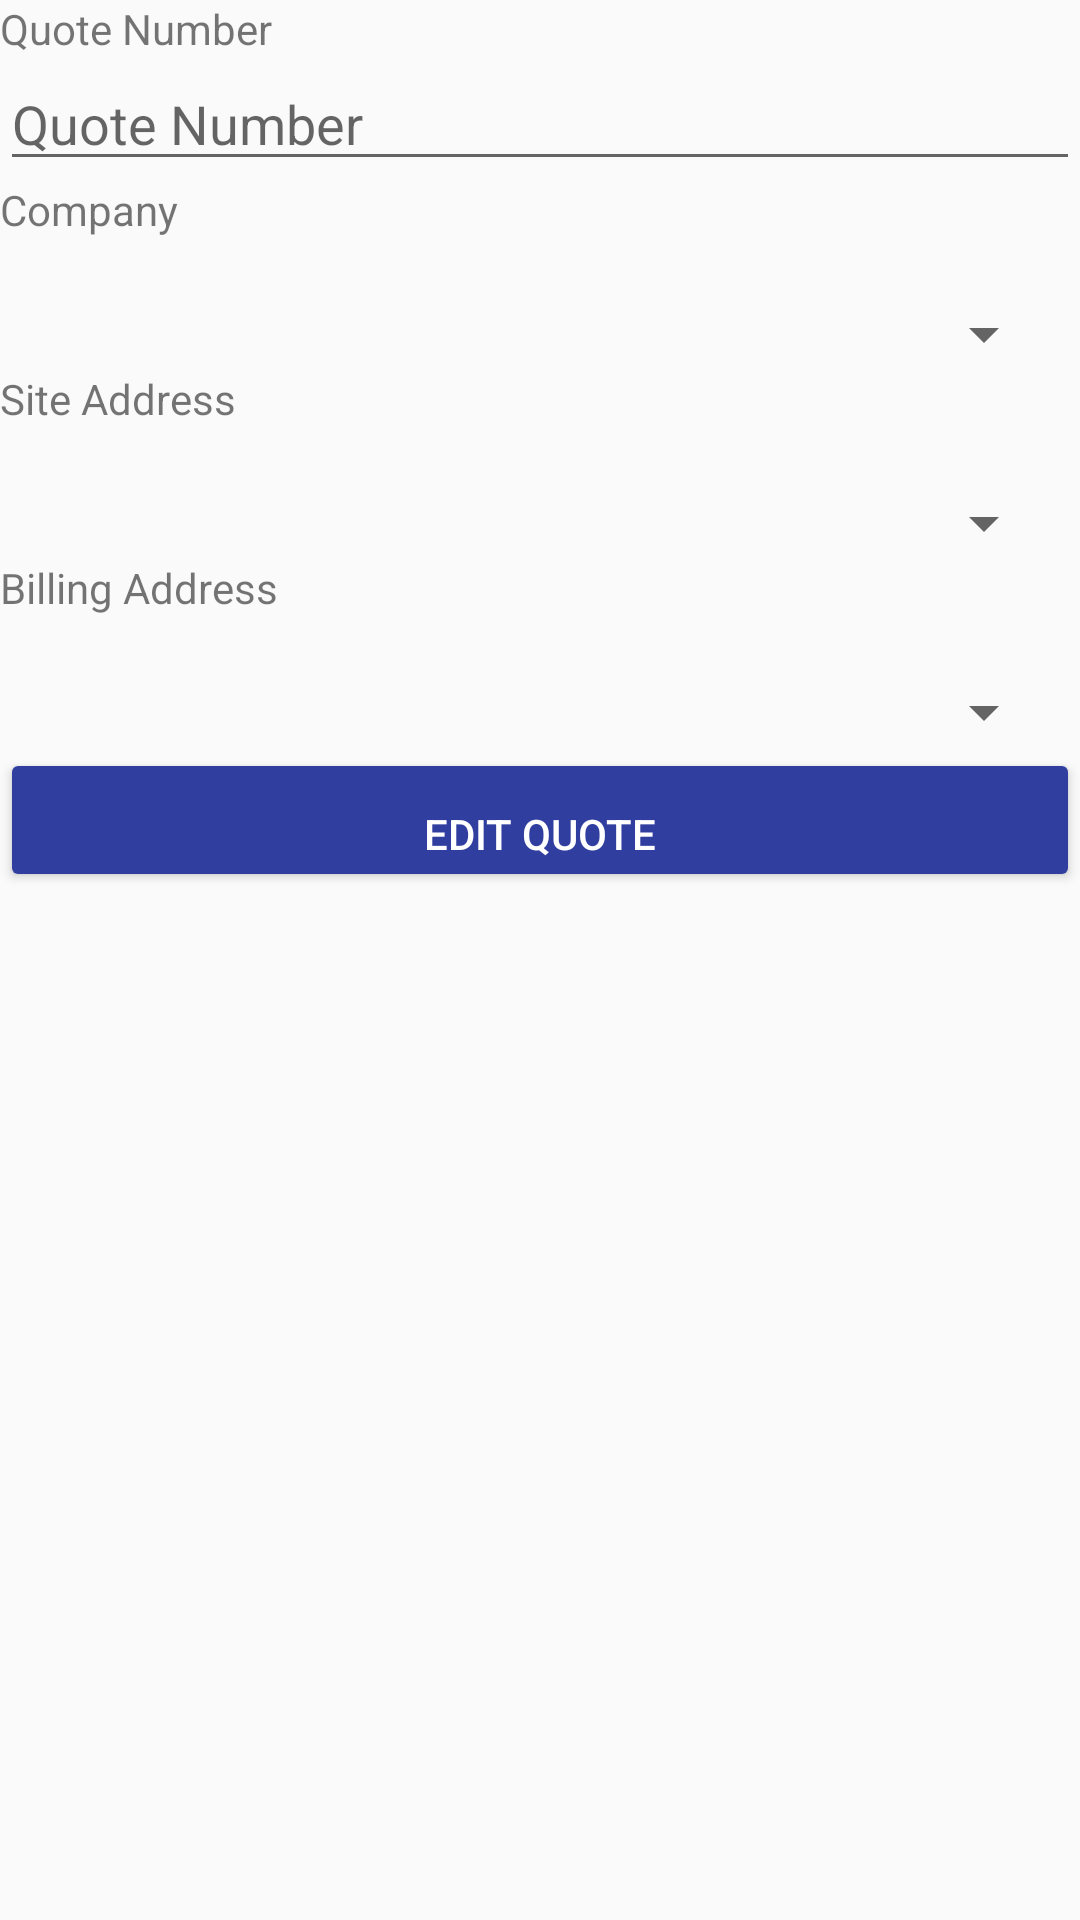

Layout XML and referenced resources for this Android screen:
<!-- AndroidManifest.xml: application theme AppTheme -->
<!-- res/layout/activity_quote_edit.xml -->
<?xml version="1.0" encoding="utf-8"?>
<android.support.constraint.ConstraintLayout xmlns:android="http://schemas.android.com/apk/res/android"
    xmlns:app="http://schemas.android.com/apk/res-auto"
    xmlns:tools="http://schemas.android.com/tools"
    android:layout_width="match_parent"
    android:layout_height="match_parent"
    tools:context=".Activity.QuoteEditActivity">

    <LinearLayout
        android:layout_width="0dp"
        android:layout_height="0dp"
        android:layout_weight="1"
        android:gravity="center|top"
        android:orientation="vertical"
        android:weightSum="1"
        app:layout_constraintBottom_toBottomOf="parent"
        app:layout_constraintLeft_toLeftOf="parent"
        app:layout_constraintRight_toRightOf="parent"
        app:layout_constraintTop_toTopOf="parent"
        tools:layout_constraintBottom_creator="1"
        tools:layout_constraintLeft_creator="1"
        tools:layout_constraintRight_creator="1"
        tools:layout_constraintTop_creator="1">


        <TextView
            android:layout_width="match_parent"
            android:layout_height="wrap_content"
            android:ems="10"
            android:gravity="top|left"
            android:text="Quote Number" />

        <EditText
            android:id="@+id/txtQuoteNumber"
            android:layout_width="match_parent"
            android:layout_height="wrap_content"
            android:ems="10"
            android:gravity="top|left"
            android:hint="Quote Number"
            android:inputType="number" />

        <TextView
            android:id="@+id/txtCompanyID"
            android:layout_width="match_parent"
            android:layout_height="wrap_content"
            android:ems="10"
            android:gravity="top|left"
            android:text="Company" />

        <Spinner
            android:id="@+id/spnCompanyID"
            android:layout_width="fill_parent"
            android:layout_height="wrap_content"
            android:layout_marginLeft="8dip"
            android:layout_marginRight="8dip"
            android:layout_marginTop="20dip" />

        <TextView
            android:id="@+id/txtSiteAddressID"
            android:layout_width="match_parent"
            android:layout_height="wrap_content"
            android:ems="10"
            android:gravity="top|left"
            android:text="Site Address" />

        <Spinner
            android:id="@+id/spnSiteAddressID"
            android:layout_width="fill_parent"
            android:layout_height="wrap_content"
            android:layout_marginLeft="8dip"
            android:layout_marginRight="8dip"
            android:layout_marginTop="20dip" />

        <TextView
            android:id="@+id/txtBillingAddressID"
            android:layout_width="match_parent"
            android:layout_height="wrap_content"
            android:ems="10"
            android:gravity="top|left"
            android:text="Billing Address" />

        <Spinner
            android:id="@+id/spnBillingAddressID"
            android:layout_width="fill_parent"
            android:layout_height="wrap_content"
            android:layout_marginLeft="8dip"
            android:layout_marginRight="8dip"
            android:layout_marginTop="20dip" />

        <Button
            android:id="@+id/btnEditQuote"
            android:layout_width="match_parent"
            android:layout_height="wrap_content"
            android:gravity="bottom|center"
            android:text="Edit Quote" />
        
            
            
            
            
            
    </LinearLayout>
</android.support.constraint.ConstraintLayout>
<!-- resources referenced by this layout -->
<resources>
  <style name="AppTheme" parent="Theme.AppCompat.Light.NoActionBar">
  
          <item name="colorPrimary">@color/colorPrimary</item>
          <item name="colorPrimaryDark">@color/colorPrimaryDark</item>
          <item name="colorAccent">@color/colorAccent</item>
          <item name="colorButtonNormal">@color/colorPrimaryDark</item>
          <item name="android:textAppearanceButton">@style/TextAppearance.AppCompat.Button.Custom</item>
  
      </style>
  <color name="colorPrimary">#3F51B5</color>
  <color name="colorPrimaryDark">#303F9F</color>
  <color name="colorAccent">#FF4081</color>
  <style name="TextAppearance.AppCompat.Button.Custom">
          <item name="android:textColor">#FFFFFF</item>
      </style>
</resources>
